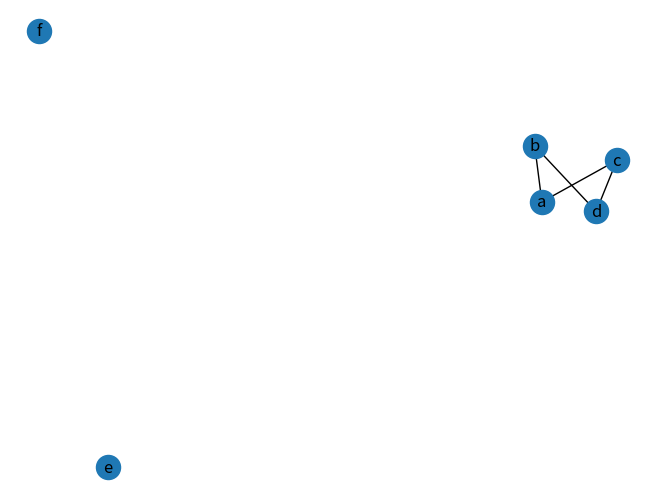

Write Python code to recreate this figure.
# -*- coding: utf-8 -*-

import matplotlib.pyplot as plt
import networkx as nx

class Grafo:
    """Representação de um grafo simples utilizando mapas adjascentes."""

    # --- Classe interna do Vértice ---
    class Vertice:
        """Estrutura de vértice padrão para um grafo."""
        __slots__ = '_elemento', '_visitado'

        def __init__(self, e):
            """Nunca chame o construtor diretamente.
            Utilize a função do Grafo: inserir_vertice(e)."""
            self._visitado = False
            self._elemento = e

        def elemento(self):
            return self._elemento

        def __str__(self):
            return str(self._elemento)

        def __hash__(self):
            # Vai permitir que o vertice se comporte como um map/set (conjunto)
            return hash(id(self))

    # --- Classe interna da Aresta ---
    class Aresta:
        """Estrutura de aresta padrão para um grafo."""
        __slots__ = '_origem', '_destino', '_peso'

        def __init__(self, origem, destino, peso):
            """Nunca chame o construtor diretamente.
            Utilize a função do Grafo: inserir_aresta(o, d, e)."""
            self._origem = origem
            self._destino = destino
            self._peso = peso

        def vertices(self):
            """Retorna a tupla (o, d) dos vértices de origem e destino."""
            return (self._origem, self._destino)

        def oposto(self, v):
            """Retorna o vétice que esta oposto ao v desta aresta."""
            return self._destino if v is self._origem else self._origem

        def peso(self):
            """Retorna o peso associado a essa aresta."""
            return self._peso

        def __str__(self):
            """Retorna o """
            return str(self._origem) + str(self._destino) + ';' + str(self._peso)

        def __hash__(self):
            # Vai permitir que a aresta se comporte como um map/set
            return hash((self._origem, self._destino))

    def __init__(self, direcionado=False):
        """ Cria um grafo vazio (sem direção, por padrão). Um grafo somente é
        direcionado se a opcao direcionado for atribuida como True."""
        self._saida = {}
        # Somente cria um segundo mapa para um grafo direcionado
        # Utilizar um alias para não direcionados
        self._entrada = {} if direcionado else self._saida

    def e_direcionado(self):
        """Retorna True se o grafo for direcionado.False caso contrario"""
        # Direcionado se os mapas forem distintos
        return self._entrada is not self._saida

    def num_vertices(self):
        """Retorna o numero de vertices do grafo."""
        return len(self._saida)

    def vertices(self):
        """Retorna uma iteração de todos os vértices do grafo."""
        return self._saida.keys()

    def num_arestas(self):
        """Retorna o numero de arestas do grafo."""
        total = sum(len(self._saida[v]) for v in self._saida)
        # Para grafos sem direção, não contar as arestas duplas
        return total if self.e_direcionado() else total // 2

    def arestas(self):
        """Retorna o conjunto de todas as arestas do grafo."""
        resultado = set()  # evita arestas clones
        for map_secundario in self._saida.values():
            resultado.update(map_secundario.values())
        return resultado

    def aresta(self, u, v):
        """Retorna a aresta de u até v, ou None caso não sejam adjascentes."""
        return self._saida[u].get(v)  # Retorna None caso não adjascente

    def grau(self, v, saida=True):
        """Retorna o número de arestas (de saída) incidente no vértice v no
        Grafo. Se o Grafo for direcionado, há um parâmetro opcional utilizado
        para contar as arestas de entrada."""
        adj = self._saida if saida else self._entrada
        return len(adj[v])

    def arestas_incidentes(self, v, saida=True):
        """Retorna todas as arestas incidentes (de saída) no vértice v do Grafo
        Se o Grafo for direcionado, utilize o parâmetro opcional para requerir
        os vértices de entrada."""
        adj = self._saida if saida else self._entrada
        for aresta in adj[v].values():
            yield aresta

    def inserir_vertice(self, x=None):
        """Insere e retorna um vértice de elemento x."""
        v = self.Vertice(x)
        self._saida[v] = {}
        if self.e_direcionado():
            # necessita um mapa distinto para arestas de saida
            self._entrada[v] = {}
        return v

    def inserir_aresta(self, u, v, x=None):
        """Insere e retorna uma aresta de u até v com elemento auxiliar x."""
        a = self.Aresta(u, v, x)
        self._saida[u][v] = a
        self._entrada[v][u] = a
        return a

    # TODO: implementar método para leitura de grafos em txt
    @staticmethod
    def importar_txt(caminho=None, direcionado=False):
        try:
            if caminho is not None:
                arquivo = open(caminho, 'r')
                elementos_grafo = []
                for linha in arquivo:
                    elementos_grafo.append(linha.split('=')[1].replace(
                        '{', '').replace('}', '').replace('\n', '').split(','))
                print(elementos_grafo)
            else:
                print("O caminho passado não pode ser vazio")
        except:
            print("Um erro ocorreu ao tentar acessar o arquivo.")
        finally:
            arquivo.close()


# Grafo.importar_txt(caminho="./grafo.txt")

# Criando grafo
grafo_exemplo = Grafo()
# Inserindo vertices
v1 = grafo_exemplo.inserir_vertice('a')
v2 = grafo_exemplo.inserir_vertice('b')
v3 = grafo_exemplo.inserir_vertice('c')
v4 = grafo_exemplo.inserir_vertice('d')
v5 = grafo_exemplo.inserir_vertice('e')
v6 = grafo_exemplo.inserir_vertice('f')
# Inserindo arestas
grafo_exemplo.inserir_aresta(v1, v2)
grafo_exemplo.inserir_aresta(v1, v3)
grafo_exemplo.inserir_aresta(v3, v4)
grafo_exemplo.inserir_aresta(v2, v4)

G = nx.Graph()

for vertice in grafo_exemplo.vertices():
   G.add_node(vertice.elemento())

for aresta in grafo_exemplo.arestas():
    origem, destino = aresta.vertices()
    G.add_edge(origem.elemento(), destino.elemento())

print(G.number_of_nodes())
#G = nx.petersen_graph()

#plt.subplot(121)
nx.draw(G, with_labels = True)
#plt.subplot(122)
#nx.draw_shell(G, with_labels=True, font_weight='bold')
plt.show()
